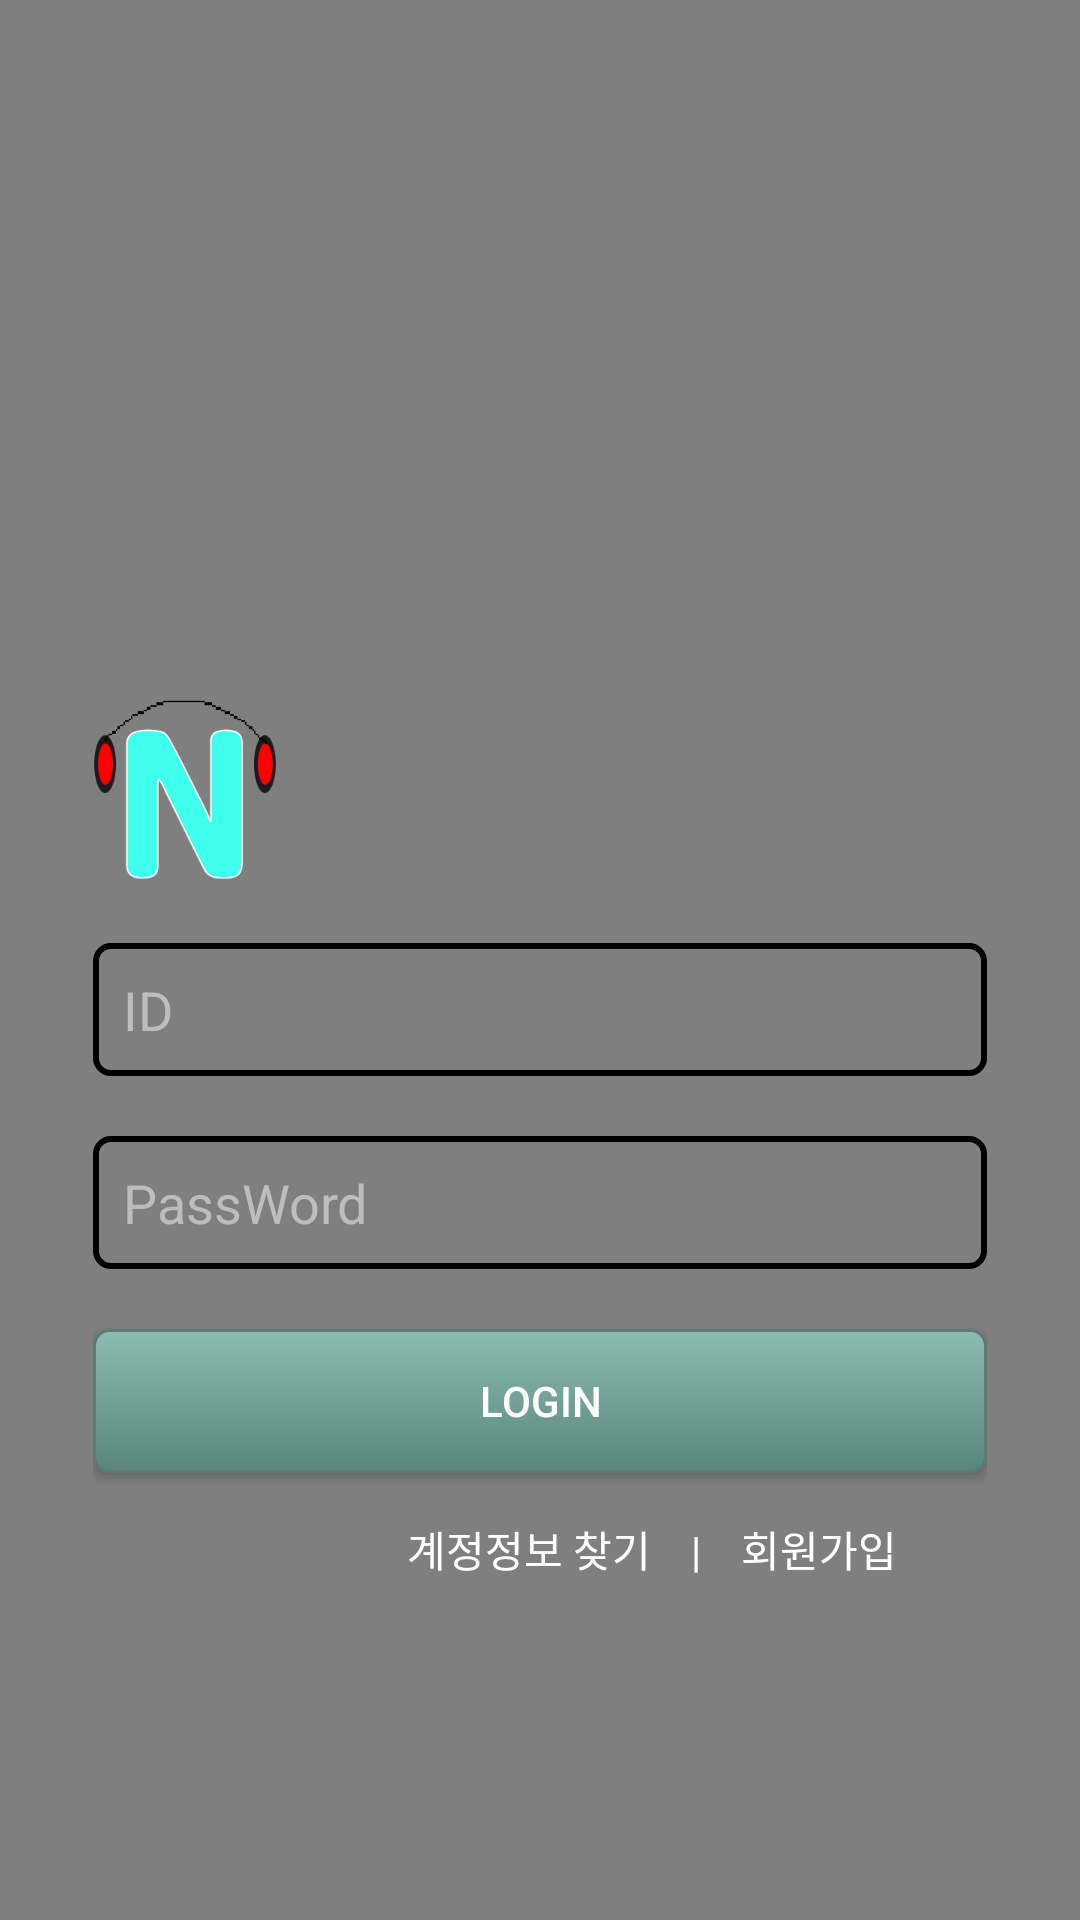

Produce the Android XML layout that renders to this screen, including the resource entries it uses.
<!-- AndroidManifest.xml: application theme AppTheme -->
<!-- res/layout/activity_login.xml -->
<?xml version="1.0" encoding="utf-8"?>
<layout
    xmlns:android="http://schemas.android.com/apk/res/android"
    xmlns:app="http://schemas.android.com/apk/res-auto"
    xmlns:tools="http://schemas.android.com/tools">
    <data>
        <variable
            name="loginviewmodel"
            type="com.dongdong.neonplayer.viewmodel.LoginViewModel" />
    </data>

    <androidx.constraintlayout.widget.ConstraintLayout
        android:layout_width="match_parent"
        android:layout_height="match_parent"
        tools:context=".activity.LoginActivity">

        <include layout="@layout/video_background"/>

        <ImageView
            android:id="@+id/app_logo"
            android:layout_width="wrap_content"
            android:layout_height="wrap_content"
            android:src="@drawable/app_logo"
            app:layout_constraintBottom_toBottomOf="parent"
            app:layout_constraintEnd_toEndOf="parent"
            app:layout_constraintHorizontal_bias="0.1"
            app:layout_constraintStart_toEndOf="@+id/app_logo"
            app:layout_constraintTop_toTopOf="parent"
            app:layout_constraintVertical_bias="0.4" />


        <LinearLayout
            android:id="@+id/ly_area"
            android:layout_width="match_parent"
            android:layout_height="wrap_content"
            android:orientation="vertical"
            app:layout_constraintBottom_toBottomOf="parent"
            app:layout_constraintTop_toBottomOf="@+id/app_logo"
            app:layout_constraintVertical_bias="0.0"
            tools:layout_editor_absoluteX="0dp"
            android:gravity="center"
            android:layout_marginLeft="15pt"
            android:layout_marginRight="15pt">

            <EditText
                android:id="@+id/login_userid"
                android:layout_width="match_parent"
                android:layout_height="wrap_content"
                android:background="@drawable/editbox_background"
                android:ems="10"
                android:hint="ID"
                android:inputType="textMultiLine|textNoSuggestions|textUri"
                android:padding="10dp"
                android:singleLine="true"
                android:lines="1"
                android:textColor="@color/white_color"
                android:textColorHint="@color/lighr_gray"
                app:addTextChangedListener = "@{loginviewmodel.IdTextWacher()}"
                app:layout_constraintBottom_toBottomOf="parent"
                app:layout_constraintEnd_toEndOf="parent"
                app:layout_constraintStart_toStartOf="parent"
                app:layout_constraintTop_toBottomOf="@+id/app_logo"
                app:layout_constraintVertical_bias="0.132"
                android:layout_gravity="center"
                android:layout_marginTop="20dp" />

            <EditText
                android:id="@+id/login_userpw"
                android:layout_width="match_parent"
                android:layout_height="wrap_content"
                android:layout_gravity="center"
                android:layout_marginTop="20dp"
                android:background="@drawable/editbox_background"
                android:ems="10"
                android:hint="PassWord"
                android:singleLine="true"
                android:lines="1"
                android:inputType="textPassword|textNoSuggestions|textMultiLine"
                android:padding="10dp"
                android:textColor="@color/white_color"
                android:textColorHint="@color/lighr_gray"
                app:addTextChangedListener="@{loginviewmodel.passTextWacher()}"
                app:layout_constraintBottom_toBottomOf="parent"
                app:layout_constraintEnd_toEndOf="parent"
                app:layout_constraintStart_toStartOf="parent"
                app:layout_constraintTop_toBottomOf="@+id/userid"
                app:layout_constraintVertical_bias="0.052" />

            <Button
                android:id="@+id/btn_login"
                android:layout_width="match_parent"
                android:layout_height="wrap_content"
                android:text="Login"
                android:textColor="@color/white_color"
                android:background="@drawable/click_button"
                android:onClick="@{loginviewmodel::onLoginBtnClick}"
                app:layout_constraintBottom_toBottomOf="parent"
                app:layout_constraintEnd_toEndOf="parent"
                app:layout_constraintHorizontal_bias="0.498"
                app:layout_constraintStart_toStartOf="parent"
                app:layout_constraintTop_toBottomOf="@+id/userpw"
                app:layout_constraintVertical_bias="0.1"
                android:layout_marginTop="20dp"/>

            <LinearLayout
                android:layout_width="match_parent"
                android:layout_height="wrap_content"
                android:orientation="horizontal"
                android:layout_marginTop="15dp"
                android:layout_marginRight="20dp"
                android:gravity="right">

            <TextView
                android:id="@+id/find_userinfo"
                android:layout_width="wrap_content"
                android:layout_height="wrap_content"
                android:text="계정정보 찾기"
                android:textColor="@color/white_color"/>

            <TextView
                android:layout_width="wrap_content"
                android:layout_height="wrap_content"
                android:text="    |    "
                android:textColor="@color/white_color"/>

             <TextView
                 android:id="@+id/user_join"
                 android:layout_width="wrap_content"
                 android:layout_height="wrap_content"
                 android:text="회원가입"
                 android:textColor="@color/white_color"/>

            </LinearLayout>

        </LinearLayout>

    </androidx.constraintlayout.widget.ConstraintLayout>
</layout>
<!-- res/layout/video_background.xml (included above) -->
<?xml version="1.0" encoding="utf-8"?>
<RelativeLayout
    xmlns:android="http://schemas.android.com/apk/res/android"
    android:layout_width="fill_parent"
    android:layout_height="fill_parent">

    <VideoView
        android:id="@+id/video_view"
        android:layout_width="fill_parent"
        android:layout_height="fill_parent"
        android:layout_alignParentBottom="true"
        android:layout_alignParentTop="true"
        android:layout_gravity="center"/>
    
</RelativeLayout>
<!-- resources referenced by this layout -->
<resources>
  <color name="lighr_gray">#BDBDBD</color>
  <color name="white_color">#ffffff</color>
  <!-- drawable app_logo: png bitmap (drawable-xxxhdpi, 6506 bytes) -->
  <!-- drawable click_button (drawable) -->
  <?xml version="1.0" encoding="utf-8"?>
  <selector
      xmlns:android="http://schemas.android.com/apk/res/android">
  
      <item>
          <shape android:shape="rectangle" >
              <corners android:radius="5dp" />
              <stroke android:width="1dip" android:color="#5e7974" />
              <gradient android:angle="-90" android:startColor="#8dbab3" android:endColor="#58857e" />
          </shape>
      </item>
  
      <item
          android:state_pressed="true">
          <shape android:shape="rectangle" >
              <corners android:radius="3dip" />
              <stroke android:width="1dip" android:color="#5e7974" />
              <solid android:color="#58857e"/>
          </shape>
      </item>
  
      <item android:state_pressed="true" >
          <shape android:shape="rectangle" >
              <corners android:radius="3dip" />
              <stroke android:width="1dip" android:color="#5e7974" />
              <gradient android:angle="-90" android:startColor="#345953" android:endColor="#689a92" />
          </shape>
      </item>
  
  </selector>
  <!-- drawable editbox_background (drawable) -->
  <?xml version="1.0" encoding="utf-8"?>
  <shape xmlns:android="http://schemas.android.com/apk/res/android"
      android:shape="rectangle" android:padding = "10dp">
      <solid android:color="@color/transparent100"></solid>
          <corners
              android:bottomLeftRadius="5dp"
              android:bottomRightRadius="5dp"
              android:topLeftRadius="5dp"
              android:topRightRadius="5dp">
  
          </corners>
      <stroke android:width="2dp"
          android:color="@color/light_gray_3"></stroke>
  </shape>
  <style name="AppTheme" parent="Theme.AppCompat.Light.NoActionBar">
          
          <item name="colorPrimary">@color/colorPrimary</item>
          <item name="colorPrimaryDark">@color/colorPrimaryDark</item>
          <item name="colorAccent">@color/colorAccent</item>
      </style>
  <color name="transparent100">#00ff0000</color>
  <color name="colorPrimary">#008577</color>
  <color name="colorPrimaryDark">#00574B</color>
  <color name="colorAccent">#D81B60</color>
</resources>
